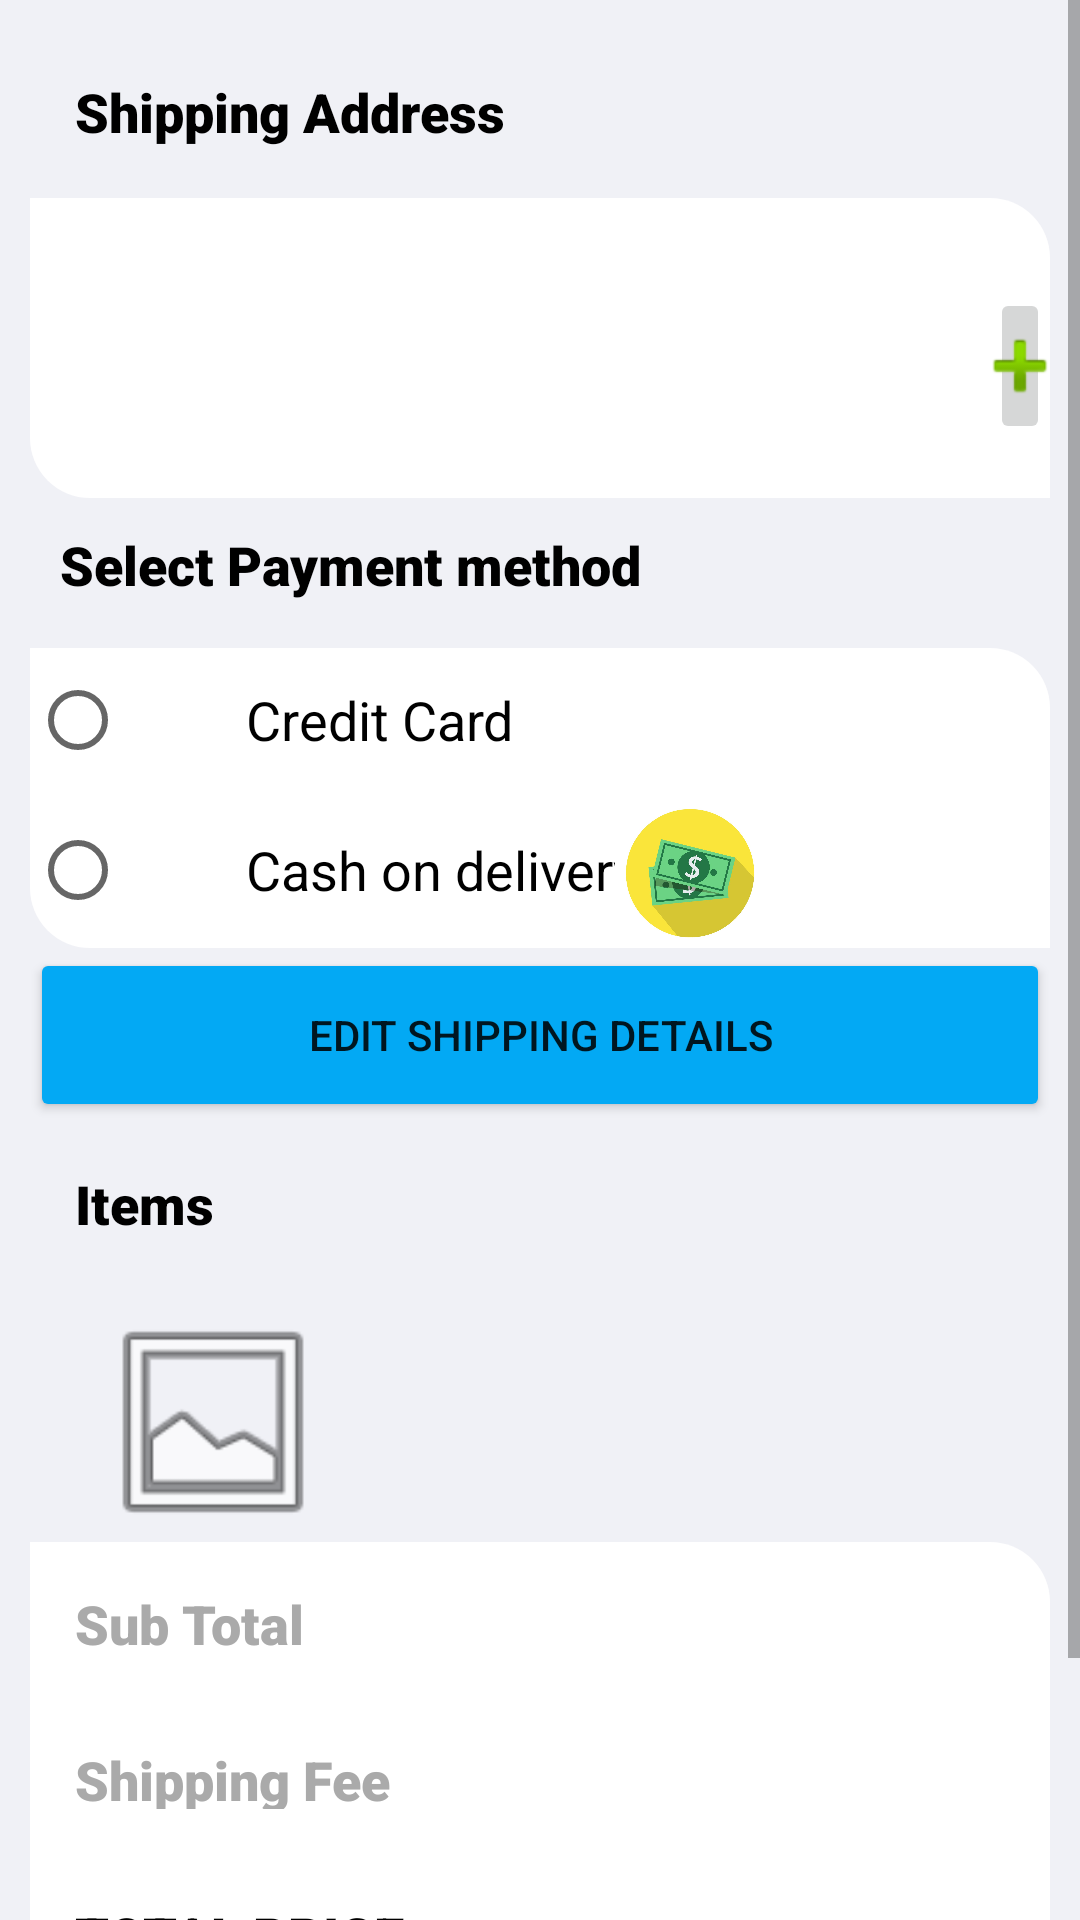

Produce the Android XML layout that renders to this screen, including the resource entries it uses.
<!-- AndroidManifest.xml: application theme Theme.Madproject -->
<!-- res/layout/activity_main.xml -->
<?xml version="1.0" encoding="utf-8"?>
<androidx.constraintlayout.widget.ConstraintLayout xmlns:android="http://schemas.android.com/apk/res/android"
    xmlns:app="http://schemas.android.com/apk/res-auto"
    xmlns:tools="http://schemas.android.com/tools"
    android:layout_width="match_parent"
    android:layout_height="match_parent"
    android:background="@android:color/holo_blue_bright"
    tools:context=".MainActivity"
    tools:visibility="visible">

    <ScrollView
        android:layout_width="match_parent"
        android:layout_height="wrap_content"
        android:background="#F0F1F6">

        <LinearLayout
            android:layout_width="match_parent"
            android:layout_height="match_parent"
            android:layout_margin="10dp"

            android:orientation="vertical">


            <RelativeLayout
                android:layout_width="match_parent"
                android:layout_height="56dp">


                <TextView
                    android:id="@+id/textView"
                    android:layout_width="wrap_content"
                    android:layout_height="55dp"
                    android:layout_weight="1"
                    android:fontFamily="sans-serif-black"
                    android:padding="15dp"
                    android:text="@string/Address"
                    android:textColor="@color/black"
                    android:textSize="18sp" />
            </RelativeLayout>

            <RelativeLayout
                android:layout_width="match_parent"
                android:layout_height="100dp"
                android:background="@drawable/round_corner_bottom">


                <TextView
                    android:id="@+id/textView7"
                    android:layout_width="300dp"
                    android:layout_height="wrap_content"

                    android:textSize="18dp" />

                <ImageButton
                    android:id="@+id/imageButton2"
                    android:layout_width="70dp"
                    android:layout_height="wrap_content"
                    app:srcCompat="@android:drawable/ic_input_add"
                    android:layout_marginLeft="320dp"
                    android:layout_marginTop="30dp"/>


            </RelativeLayout>

            <RelativeLayout
                android:layout_width="match_parent"
                android:layout_height="50dp">

                <TextView
                    android:id="@+id/textView2"
                    android:layout_width="wrap_content"
                    android:layout_height="match_parent"
                    android:layout_weight="1"
                    android:fontFamily="sans-serif-black"
                    android:padding="10dp"
                    android:text="@string/paym"
                    android:textColor="@color/black"
                    android:textSize="18sp" />
            </RelativeLayout>


            <RelativeLayout
                android:layout_width="match_parent"
                android:layout_height="50dp"

                android:background="@drawable/round_corner">

                <RadioButton
                    android:id="@+id/radioButton"
                    android:layout_width="wrap_content"
                    android:layout_height="wrap_content"
                    android:paddingLeft="40dp"
                    android:text="Credit Card"
                    android:textSize="18sp"
                    tools:layout_editor_absoluteX="142dp"
                    tools:layout_editor_absoluteY="418dp" />

                <ImageView
                    android:id="@+id/imageView"
                    android:layout_width="wrap_content"
                    android:layout_height="wrap_content"
                    android:layout_marginLeft="95dp"

                    app:srcCompat="@drawable/credit_card"
                    tools:layout_editor_absoluteX="127dp"
                    tools:layout_editor_absoluteY="424dp" />

            </RelativeLayout>

            <RelativeLayout
                android:layout_width="match_parent"
                android:layout_height="50dp"
                android:background="@drawable/round_corner_bot">

                <RadioButton
                    android:id="@+id/radioButton2"
                    android:layout_width="wrap_content"
                    android:layout_height="wrap_content"
                    android:paddingLeft="40dp"
                    android:text="Cash on delivery"
                    android:textSize="18sp"
                    tools:layout_editor_absoluteX="142dp"
                    tools:layout_editor_absoluteY="418dp" />

                <ImageView
                    android:id="@+id/imageView2"
                    android:layout_width="wrap_content"
                    android:layout_height="wrap_content"
                    android:layout_marginLeft="100dp"
                    app:srcCompat="@drawable/cash" />
            </RelativeLayout>

            <RelativeLayout
                android:layout_width="match_parent"
                android:layout_height="58dp">

                <Button
                    android:id="@+id/button"
                    android:layout_width="match_parent"
                    android:layout_height="60dp"
                    android:text="@string/editDetails"

                    app:backgroundTint="#03A9F4"
                    tools:layout_editor_absoluteX="116dp"
                    tools:layout_editor_absoluteY="405dp" />

            </RelativeLayout>

            <RelativeLayout
                android:layout_width="match_parent"
                android:layout_height="60dp">


                <TextView
                    android:id="@+id/textView3"
                    android:layout_width="wrap_content"
                    android:layout_height="wrap_content"
                    android:layout_weight="1"
                    android:fontFamily="sans-serif-black"
                    android:padding="15dp"
                    android:text="Items"
                    android:textColor="@color/black"
                    android:textSize="18sp" />
            </RelativeLayout>

            <RelativeLayout
                android:layout_width="match_parent"
                android:layout_height="80dp">

                <ImageView
                    android:id="@+id/imageView3"
                    android:layout_width="122dp"
                    android:layout_height="107dp"
                    app:srcCompat="@android:drawable/ic_menu_gallery"
                    tools:layout_editor_absoluteX="10dp"
                    tools:layout_editor_absoluteY="441dp" />


            </RelativeLayout>

            <RelativeLayout
                android:layout_width="match_parent"
                android:layout_height="52dp"
                android:background="@drawable/round_corner">


                <TextView
                    android:id="@+id/textView4"
                    android:layout_width="wrap_content"
                    android:layout_height="wrap_content"
                    android:layout_weight="1"
                    android:fontFamily="sans-serif-black"
                    android:padding="15dp"
                    android:text="Sub Total"
                    android:textColor="@android:color/darker_gray"
                    android:textSize="18sp" />

                <TextView
                    android:id="@+id/textView10"
                    android:layout_width="wrap_content"
                    android:layout_height="wrap_content"

                    android:textSize="18dp"
                    android:layout_marginLeft="300dp"/>
            </RelativeLayout>

            <RelativeLayout
                android:layout_width="match_parent"
                android:layout_height="52dp"
                android:background="#FFFFFF">


                <TextView
                    android:id="@+id/textView5"
                    android:layout_width="wrap_content"
                    android:layout_height="match_parent"
                    android:layout_weight="1"
                    android:fontFamily="sans-serif-black"
                    android:padding="15dp"
                    android:text="Shipping Fee"
                    android:textColor="@android:color/darker_gray"
                    android:textSize="18sp" />

                <TextView
                    android:id="@+id/textView9"
                    android:layout_width="wrap_content"
                    android:layout_height="wrap_content"

                android:layout_marginLeft="300dp"
                    android:textSize="18dp" />
            </RelativeLayout>

            <RelativeLayout
                android:layout_width="match_parent"
                android:layout_height="52dp"
                android:background="@drawable/round_corner_bot">


                <TextView
                    android:id="@+id/textView6"
                    android:layout_width="wrap_content"
                    android:layout_height="wrap_content"
                    android:layout_weight="1"
                    android:fontFamily="sans-serif-black"
                    android:padding="15dp"
                    android:text="TOTAL PRICE"
                    android:textColor="@color/black"
                    android:textSize="18sp" />

                <TextView
                    android:id="@+id/textView8"
                    android:layout_width="wrap_content"
                    android:layout_height="wrap_content"

                    android:textSize="18dp"
                    android:layout_marginLeft="300dp" />
            </RelativeLayout>

            <RelativeLayout
                android:layout_width="match_parent"
                android:layout_height="70dp"
                android:layout_marginBottom="1dp">

                <Button
                    android:id="@+id/button3"
                    android:layout_width="match_parent"
                    android:layout_height="70dp"
                    android:text="PLACE ORDER"

                    app:backgroundTint="#03A9F4"
                    tools:layout_editor_absoluteX="116dp"
                    tools:layout_editor_absoluteY="405dp" />

            </RelativeLayout>
        </LinearLayout>

    </ScrollView>


</androidx.constraintlayout.widget.ConstraintLayout>
<!-- resources referenced by this layout -->
<resources>
  <!-- drawable cash: jpg bitmap (drawable, 111438 bytes) -->
  <!-- drawable round_corner (drawable) -->
  <?xml version="1.0" encoding="utf-8"?>
  <shape xmlns:android="http://schemas.android.com/apk/res/android">
  
      <solid
          android:color="@color/white"/>
      <corners
          android:topLeftRadius="0dp"
          android:topRightRadius="20dp"
          android:bottomLeftRadius="0dp"
          android:bottomRightRadius="0dp"
  
          />
  
  </shape>
  <!-- drawable round_corner_bot (drawable) -->
  <?xml version="1.0" encoding="utf-8"?>
  <shape xmlns:android="http://schemas.android.com/apk/res/android">
  
  
      <solid
          android:color="@color/white"/>
      <corners
          android:topLeftRadius="0dp"
          android:topRightRadius="0dp"
          android:bottomLeftRadius="20dp"
          android:bottomRightRadius="0dp"
  
          />
  </shape>
  <!-- drawable round_corner_bottom (drawable) -->
  <?xml version="1.0" encoding="utf-8"?>
  <shape xmlns:android="http://schemas.android.com/apk/res/android">
  
     <solid
         android:color="@color/white"/>
      <corners
          android:topLeftRadius="0dp"
          android:topRightRadius="20dp"
          android:bottomLeftRadius="20dp"
          android:bottomRightRadius="0dp"
  
          />
  
  </shape>
  <string name="Address">Shipping Address</string>
  <string name="editDetails">Edit Shipping Details</string>
  <string name="paym">Select Payment method</string>
  <style name="Theme.Madproject" parent="Theme.MaterialComponents.DayNight.DarkActionBar">
          
          <item name="colorPrimary">@color/purple_500</item>
          <item name="colorPrimaryVariant">@color/purple_700</item>
          <item name="colorOnPrimary">@color/white</item>
          
          <item name="colorSecondary">@color/teal_200</item>
          <item name="colorSecondaryVariant">@color/teal_700</item>
          <item name="colorOnSecondary">@color/black</item>
          
          <item name="android:statusBarColor" tools:targetApi="l">?attr/colorPrimaryVariant</item>
          
      </style>
  <!-- not gathered from this repository: default colours our renderer supplied (Android Studio template values) -->
  <color name="purple_500">#FF6200EE</color>
  <color name="purple_700">#FF3700B3</color>
  <color name="teal_200">#FF03DAC5</color>
  <color name="teal_700">#FF018786</color>
  <color name="black">#FF000000</color>
  <color name="white">#FFFFFFFF</color>
</resources>
